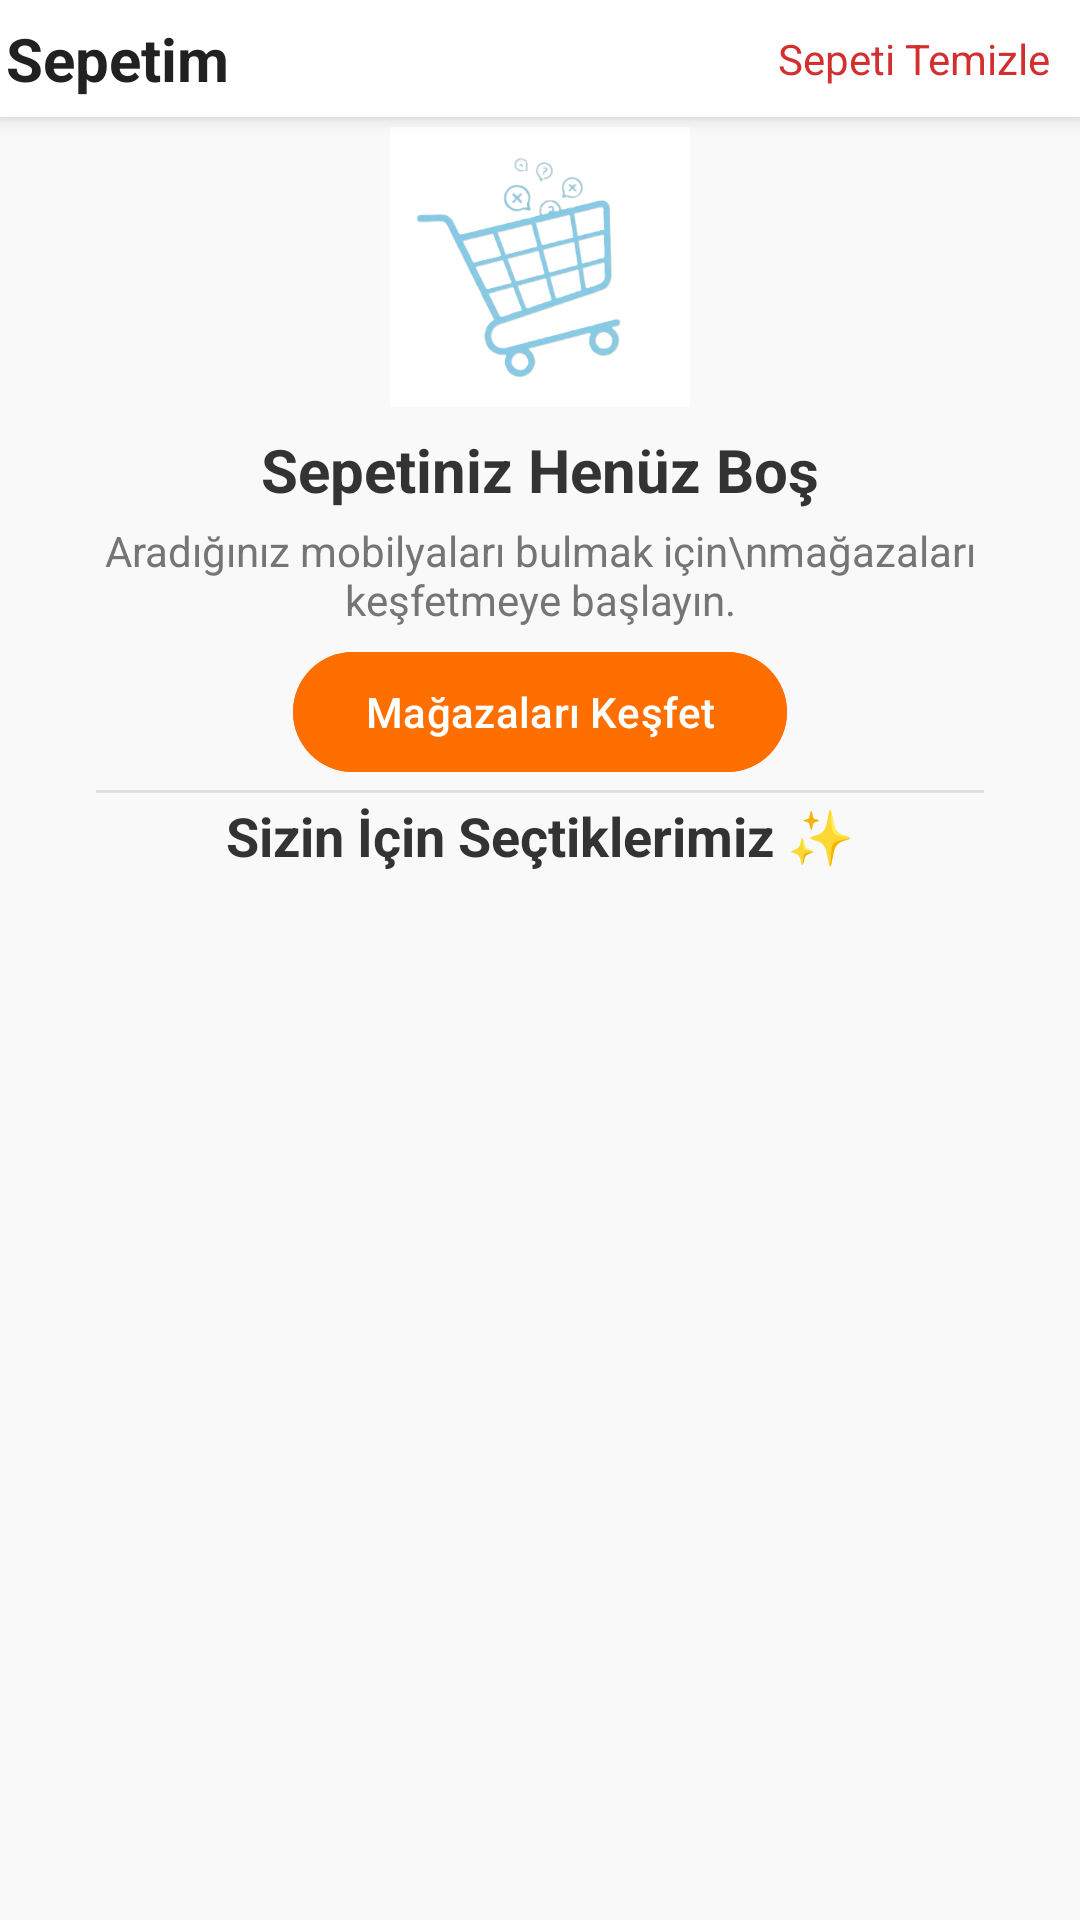

Write the Android layout XML for this screen, with the resource values it uses.
<!-- AndroidManifest.xml: application theme Theme.Mobiliyum -->
<!-- res/layout/fragment_cart.xml -->
<?xml version="1.0" encoding="utf-8"?>
<androidx.constraintlayout.widget.ConstraintLayout
    xmlns:android="http://schemas.android.com/apk/res/android"
    xmlns:app="http://schemas.android.com/apk/res-auto"
    xmlns:tools="http://schemas.android.com/tools"
    android:layout_width="match_parent"
    android:layout_height="match_parent"
    android:background="#F9F9F9">

    <androidx.constraintlayout.widget.ConstraintLayout
        android:id="@+id/headerLayout"
        android:layout_width="match_parent"
        android:layout_height="wrap_content"
        android:background="@android:color/white"
        android:elevation="4dp"
        android:padding="2dp"
        app:layout_constraintTop_toTopOf="parent">

        <TextView
            android:layout_width="wrap_content"
            android:layout_height="wrap_content"
            android:text="Sepetim"
            android:textColor="#212121"
            android:textSize="20sp"
            android:textStyle="bold"
            app:layout_constraintStart_toStartOf="parent"
            app:layout_constraintTop_toTopOf="parent"
            app:layout_constraintBottom_toBottomOf="parent"/>

        <TextView
            android:id="@+id/btnClearCart"
            android:layout_width="wrap_content"
            android:layout_height="wrap_content"
            android:text="Sepeti Temizle"
            android:textColor="#D32F2F"
            android:textSize="14sp"
            android:padding="8dp"
            app:layout_constraintEnd_toEndOf="parent"
            app:layout_constraintTop_toTopOf="parent"
            app:layout_constraintBottom_toBottomOf="parent"/>
    </androidx.constraintlayout.widget.ConstraintLayout>

    <androidx.constraintlayout.widget.ConstraintLayout
        android:id="@+id/layoutCartContent"
        android:layout_width="match_parent"
        android:layout_height="0dp"
        android:visibility="gone"
        app:layout_constraintBottom_toTopOf="@id/footerLayout"
        app:layout_constraintTop_toBottomOf="@id/headerLayout">

        <TextView
            android:id="@+id/tvLegalWarning"
            android:layout_width="match_parent"
            android:layout_height="wrap_content"
            android:background="#FFF3E0"
            android:padding="12dp"
            android:text="ⓘ Bu uygulama fiyat karşılaştırma amaçlıdır. Satın alma işlemleri ilgili firmanın kendi sitesinden güvenli bir şekilde yapılmalıdır."
            android:textColor="#E65100"
            android:textSize="12sp"
            app:layout_constraintTop_toTopOf="parent"/>

        <androidx.recyclerview.widget.RecyclerView
            android:id="@+id/rvCartItems"
            android:layout_width="match_parent"
            android:layout_height="0dp"
            android:padding="8dp"
            android:clipToPadding="false"
            app:layout_constraintTop_toBottomOf="@id/tvLegalWarning"
            app:layout_constraintBottom_toBottomOf="parent"
            tools:listitem="@layout/item_cart_product" />
    </androidx.constraintlayout.widget.ConstraintLayout>

    <androidx.core.widget.NestedScrollView
        android:id="@+id/layoutEmptyCart"
        android:layout_width="match_parent"
        android:layout_height="0dp"
        android:visibility="visible"
        android:fillViewport="true"
        app:layout_constraintBottom_toBottomOf="parent"
        app:layout_constraintTop_toBottomOf="@id/headerLayout">

        <LinearLayout
            android:layout_width="match_parent"
            android:layout_height="wrap_content"
            android:orientation="vertical"
            android:gravity="center_horizontal"
            android:paddingBottom="32dp">

            <ImageView
                android:id="@+id/imgEmptyCart"
                android:layout_width="100dp"
                android:layout_height="100dp"
                android:src="@drawable/sepetboslogo"
                android:visibility="visible"
                android:layout_gravity="center"
                android:layout_marginTop="0dp"/>

            <TextView
                android:layout_width="wrap_content"
                android:layout_height="wrap_content"
                android:text="Sepetiniz Henüz Boş"
                android:textSize="20sp"
                android:textStyle="bold"
                android:textColor="#333333"
                android:layout_marginTop="4dp"/>

            <TextView
                android:layout_width="wrap_content"
                android:layout_height="wrap_content"
                android:text="Aradığınız mobilyaları bulmak için\nmağazaları keşfetmeye başlayın."
                android:gravity="center"
                android:textSize="14sp"
                android:textColor="#757575"
                android:layout_marginTop="4dp"/>

            <com.google.android.material.button.MaterialButton
                android:id="@+id/btnExploreStores"
                android:layout_width="wrap_content"
                android:layout_height="wrap_content"
                android:text="Mağazaları Keşfet"
                android:layout_marginTop="4dp"
                android:backgroundTint="#FF6F00"
                app:cornerRadius="20dp"
                android:paddingHorizontal="24dp"/>

            <View
                android:layout_width="match_parent"
                android:layout_height="1dp"
                android:background="#E0E0E0"
                android:layout_marginHorizontal="32dp"
                android:layout_marginTop="2dp"/>

            <TextView
                android:layout_width="wrap_content"
                android:layout_height="wrap_content"
                android:text="Sizin İçin Seçtiklerimiz ✨"
                android:textSize="18sp"
                android:textStyle="bold"
                android:textColor="#333333"
                android:layout_marginTop="2dp"/>

            <androidx.recyclerview.widget.RecyclerView
                android:id="@+id/rvSuggestions"
                android:layout_width="match_parent"
                android:layout_height="wrap_content"
                android:nestedScrollingEnabled="false"
                android:padding="8dp"
                android:layout_marginTop="2dp"/>

        </LinearLayout>
    </androidx.core.widget.NestedScrollView>

    <androidx.constraintlayout.widget.ConstraintLayout
        android:id="@+id/footerLayout"
        android:layout_width="match_parent"
        android:layout_height="wrap_content"
        android:background="@android:color/white"
        android:elevation="16dp"
        android:padding="16dp"
        android:visibility="gone"
        app:layout_constraintBottom_toBottomOf="parent">

        <TextView
            android:id="@+id/tvTotalLabel"
            android:layout_width="wrap_content"
            android:layout_height="wrap_content"
            android:text="Toplam Tutar:"
            android:textColor="#757575"
            app:layout_constraintStart_toStartOf="parent"
            app:layout_constraintTop_toTopOf="parent" />

        <TextView
            android:id="@+id/tvCartTotal"
            android:layout_width="wrap_content"
            android:layout_height="wrap_content"
            android:text="0.00 ₺"
            android:textColor="#212121"
            android:textSize="18sp"
            android:textStyle="bold"
            app:layout_constraintStart_toStartOf="parent"
            app:layout_constraintTop_toBottomOf="@id/tvTotalLabel" />

        <com.google.android.material.button.MaterialButton
            android:id="@+id/btnStartPurchase"
            android:layout_width="wrap_content"
            android:layout_height="wrap_content"
            android:text="Listeyi Görüntüle / Satın Al"
            android:backgroundTint="#4CAF50"
            app:layout_constraintBottom_toBottomOf="parent"
            app:layout_constraintEnd_toEndOf="parent"
            app:layout_constraintTop_toTopOf="parent"/>

    </androidx.constraintlayout.widget.ConstraintLayout>

</androidx.constraintlayout.widget.ConstraintLayout>
<!-- res/layout/item_cart_product.xml (included above) -->
<?xml version="1.0" encoding="utf-8"?>
<androidx.cardview.widget.CardView xmlns:android="http://schemas.android.com/apk/res/android"
    xmlns:app="http://schemas.android.com/apk/res-auto"
    android:layout_width="match_parent"
    android:layout_height="wrap_content"
    android:layout_margin="8dp"
    app:cardCornerRadius="12dp"
    app:cardElevation="4dp">

    <androidx.constraintlayout.widget.ConstraintLayout
        android:layout_width="match_parent"
        android:layout_height="wrap_content"
        android:padding="12dp">

        
        <ImageView
            android:id="@+id/imgProduct"
            android:layout_width="80dp"
            android:layout_height="80dp"
            android:src="@android:drawable/ic_menu_gallery"
            android:scaleType="centerCrop"
            app:layout_constraintStart_toStartOf="parent"
            app:layout_constraintTop_toTopOf="parent"
            app:layout_constraintBottom_toBottomOf="parent"/>

        
        <LinearLayout
            android:layout_width="0dp"
            android:layout_height="wrap_content"
            android:orientation="vertical"
            android:layout_marginStart="12dp"
            android:layout_marginEnd="8dp"
            app:layout_constraintStart_toEndOf="@id/imgProduct"
            app:layout_constraintEnd_toStartOf="@id/imgDelete"
            app:layout_constraintTop_toTopOf="parent"
            app:layout_constraintBottom_toTopOf="@id/layoutQuantity">

            <TextView
                android:id="@+id/tvProductName"
                android:layout_width="wrap_content"
                android:layout_height="wrap_content"
                android:text="Ürün Adı"
                android:textStyle="bold"
                android:textSize="16sp"
                android:textColor="#333333"
                android:maxLines="2"
                android:ellipsize="end"/>

            <TextView
                android:id="@+id/tvProductPrice"
                android:layout_width="wrap_content"
                android:layout_height="wrap_content"
                android:text="1500 ₺"
                android:textColor="#4CAF50"
                android:textStyle="bold"
                android:layout_marginTop="4dp"/>

            <TextView
                android:id="@+id/tvProductUrl"
                android:layout_width="wrap_content"
                android:layout_height="wrap_content"
                android:text="magaza.com"
                android:textSize="12sp"
                android:textColor="#999999"/>
        </LinearLayout>

        
        <ImageView
            android:id="@+id/imgDelete"
            android:layout_width="24dp"
            android:layout_height="24dp"
            android:src="@android:drawable/ic_menu_delete"
            app:tint="#D32F2F"
            android:padding="2dp"
            app:layout_constraintEnd_toEndOf="parent"
            app:layout_constraintTop_toTopOf="parent"/>

        
        <LinearLayout
            android:id="@+id/layoutQuantity"
            android:layout_width="110dp"
            android:layout_height="36dp"
            android:orientation="horizontal"
            android:gravity="center_vertical"
            android:background="@drawable/bg_quantity_control"
            android:layout_marginTop="8dp"
            app:layout_constraintEnd_toEndOf="parent"
            app:layout_constraintBottom_toBottomOf="parent">

            
            <ImageView
                android:id="@+id/btnDecrease"
                android:layout_width="32dp"
                android:layout_height="32dp"
                android:src="@drawable/ic_minus"
                android:padding="4dp"
                app:tint="@null"/>

            
            <TextView
                android:id="@+id/tvQuantity"
                android:layout_width="0dp"
                android:layout_height="wrap_content"
                android:layout_weight="1"
                android:gravity="center"
                android:text="1"
                android:textStyle="bold"
                android:textSize="16sp"
                android:textColor="#333333"/>

            
            <ImageView
                android:id="@+id/btnIncrease"
                android:layout_width="32dp"
                android:layout_height="32dp"
                android:src="@drawable/ic_plus"
                android:padding="4dp"
                app:tint="@null"/>
        </LinearLayout>

    </androidx.constraintlayout.widget.ConstraintLayout>
</androidx.cardview.widget.CardView>
<!-- resources referenced by this layout -->
<resources>
  <!-- drawable bg_quantity_control (drawable) -->
  <?xml version="1.0" encoding="utf-8"?>
  <shape xmlns:android="http://schemas.android.com/apk/res/android">
      <solid android:color="#F5F5F5"/> 
      <corners android:radius="8dp"/>   
      <stroke android:width="1dp" android:color="#E0E0E0"/> 
  </shape>
  <!-- drawable ic_minus: png bitmap (drawable, 4780 bytes) -->
  <!-- drawable ic_plus: png bitmap (drawable, 5501 bytes) -->
  <!-- drawable sepetboslogo: png bitmap (drawable, 43779 bytes) -->
  <style name="Theme.Mobiliyum" parent="Base.Theme.Mobiliyum" />
  <style name="Base.Theme.Mobiliyum" parent="Theme.Material3.DayNight.NoActionBar">
          
          
      </style>
</resources>
